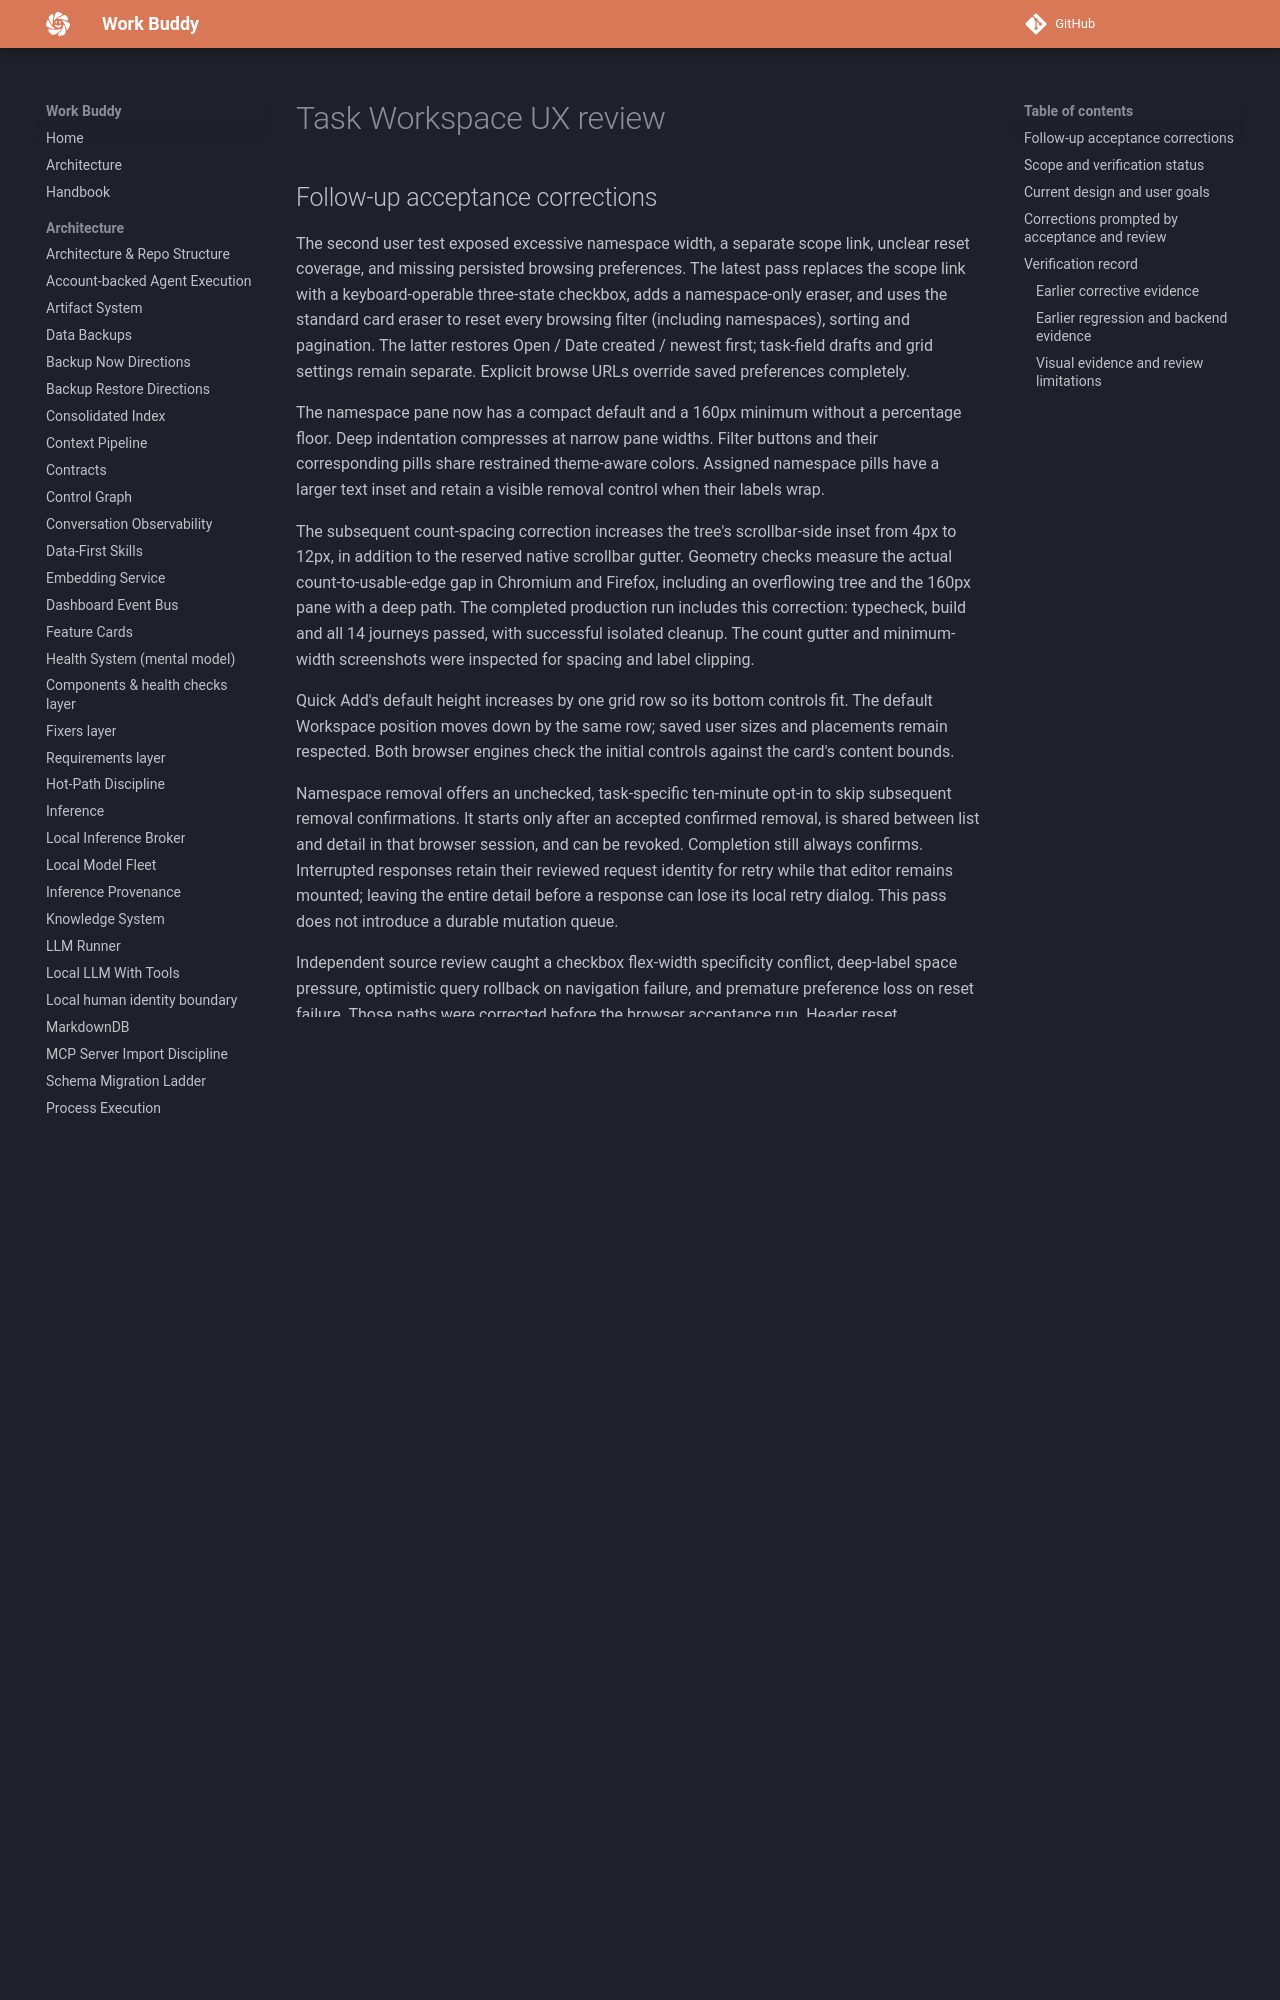

repository: KadenMc/work-buddy · page: architecture/reviews/task-workspace-ux-review/index.html · generator: mkdocs

# Task Workspace UX review

## Follow-up acceptance corrections

The second user test exposed excessive namespace width, a separate scope link,
unclear reset coverage, and missing persisted browsing preferences. The latest
pass replaces the scope link with a keyboard-operable three-state checkbox,
adds a namespace-only eraser, and uses the standard card eraser to reset every
browsing filter (including namespaces), sorting and pagination. The latter
restores Open / Date created / newest first; task-field drafts and grid settings
remain separate. Explicit browse URLs override saved preferences completely.

The namespace pane now has a compact default and a 160px minimum without a
percentage floor. Deep indentation compresses at narrow pane widths. Filter
buttons and their corresponding pills share restrained theme-aware colors.
Assigned namespace pills have a larger text inset and retain a visible removal
control when their labels wrap.

The subsequent count-spacing correction increases the tree's scrollbar-side
inset from 4px to 12px, in addition to the reserved native scrollbar gutter.
Geometry checks measure the actual count-to-usable-edge gap in Chromium and
Firefox, including an overflowing tree and the 160px pane with a deep path.
The completed production run includes this correction: typecheck, build and
all 14 journeys passed, with successful isolated cleanup. The count gutter and
minimum-width screenshots were inspected for spacing and label clipping.

Quick Add's default height increases by one grid row so its bottom controls fit.
The default Workspace position moves down by the same row; saved user sizes and
placements remain respected. Both browser engines check the initial controls
against the card's content bounds.

Namespace removal offers an unchecked, task-specific ten-minute opt-in to skip
subsequent removal confirmations. It starts only after an accepted confirmed
removal, is shared between list and detail in that browser session, and can be
revoked. Completion still always confirms. Interrupted responses retain their
reviewed request identity for retry while that editor remains mounted; leaving
the entire detail before a response can lose its local retry dialog. This pass
does not introduce a durable mutation queue.
